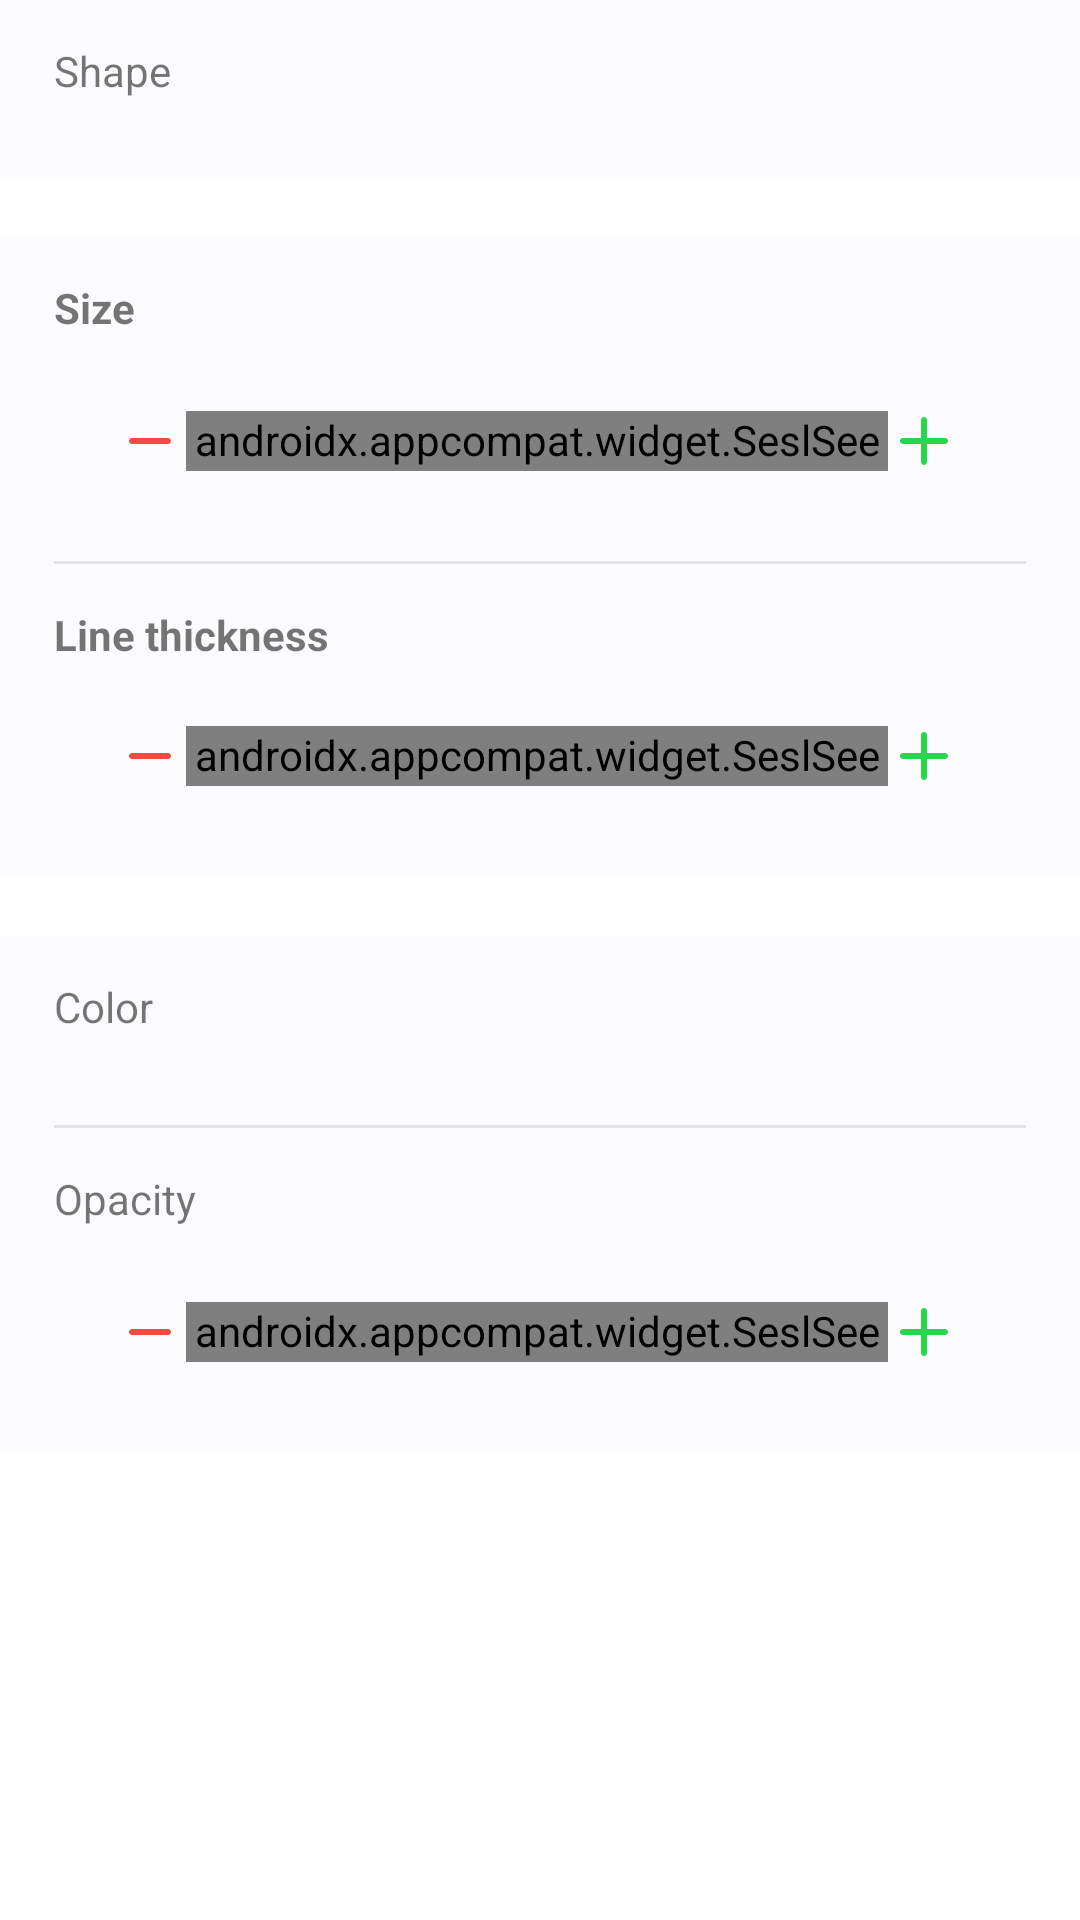

Here is an Android app screen rendered from its layout file. Give the layout XML and the strings, colors and styles it references.
<!-- AndroidManifest.xml: fallback theme Theme.MaterialComponents.DayNight.NoActionBar -->
<!-- res/layout/layout_reticle_settings.xml -->
<?xml version="1.0" encoding="utf-8"?>
<androidx.constraintlayout.widget.ConstraintLayout
    android:id="@id/cl_reticle_settings"
    android:layout_width="fill_parent"
    android:layout_height="wrap_content"
    xmlns:android="http://schemas.android.com/apk/res/android"
    xmlns:app="http://schemas.android.com/apk/res-auto">
    <LinearLayout
        android:orientation="vertical"
        android:id="@id/ll_reticle_shape_section"
        android:background="@color/hpp_main_tile_background"
        android:layout_width="fill_parent"
        android:layout_height="wrap_content"
        android:paddingVertical="@dimen/list_padding_height"
        app:layout_constraintTop_toTopOf="parent">
        <TextView
            android:layout_width="wrap_content"
            android:layout_height="wrap_content"
            android:layout_marginBottom="@dimen/empty_space_height"
            android:text="@string/reticle_shape_label"
            android:layout_marginHorizontal="@dimen/list_padding_width"
            style="@style/HoneyPlayPlus.TextAppearance.Title" />
        <androidx.recyclerview.widget.RecyclerView
            android:id="@id/rv_reticle_shapes"
            android:clipToPadding="false"
            android:layout_width="fill_parent"
            android:layout_height="wrap_content"
            android:paddingHorizontal="@dimen/list_padding_width" />
    </LinearLayout>
    <LinearLayout
        android:orientation="vertical"
        android:id="@id/ll_reticle_settings_group_size_stroke_width"
        android:background="@color/hpp_main_tile_background"
        android:layout_width="fill_parent"
        android:layout_height="wrap_content"
        android:layout_marginTop="@dimen/empty_space_height_wide"
        app:layout_constraintTop_toBottomOf="@id/ll_reticle_shape_section">
        <LinearLayout
            android:orientation="vertical"
            android:id="@id/ll_size_slider_card"
            android:layout_width="fill_parent"
            android:layout_height="wrap_content"
            android:paddingHorizontal="@dimen/list_padding_width"
            android:paddingVertical="@dimen/list_padding_height">
            <TextView
                android:textStyle="bold"
                android:id="@id/tv_size_label"
                android:layout_width="wrap_content"
                android:layout_height="wrap_content"
                android:layout_marginBottom="@dimen/empty_space_height_description"
                android:text="@string/reticle_size"
                style="@style/HoneyPlayPlus.TextAppearance.Title" />
            <LinearLayout
                android:gravity="center_vertical"
                android:orientation="horizontal"
                android:paddingTop="7.0dip"
                android:paddingBottom="14.0dip"
                android:layout_width="fill_parent"
                android:layout_height="wrap_content"
                android:paddingStart="20.0dip"
                android:paddingEnd="22.0dip">
                <ImageButton
                    android:id="@id/btn_size_decrease"
                    android:background="?selectableItemBackgroundBorderless"
                    android:layout_width="24.0dip"
                    android:layout_height="24.0dip"
                    android:src="@drawable/ic_minus"
                    android:contentDescription="@string/size_decrease" />
                <androidx.appcompat.widget.SeslSeekBar
                    android:id="@id/slider_reticle_size"
                    android:layout_width="0.0dip"
                    android:layout_height="20.0dip"
                    android:layout_weight="1.0" />
                <ImageButton
                    android:id="@id/btn_size_increase"
                    android:background="?selectableItemBackgroundBorderless"
                    android:layout_width="24.0dip"
                    android:layout_height="24.0dip"
                    android:src="@drawable/ic_plus"
                    android:contentDescription="@string/size_increase" />
            </LinearLayout>
        </LinearLayout>
        <View
            android:background="@color/col_list_border"
            android:layout_width="fill_parent"
            android:layout_height="1.0dip"
            android:layout_marginHorizontal="@dimen/list_padding_width" />
        <LinearLayout
            android:orientation="vertical"
            android:id="@id/ll_stroke_slider_card"
            android:layout_width="fill_parent"
            android:layout_height="wrap_content"
            android:paddingHorizontal="@dimen/list_padding_width"
            android:paddingVertical="@dimen/list_padding_height">
            <TextView
                android:textStyle="bold"
                android:id="@id/tv_stroke_label"
                android:layout_width="wrap_content"
                android:layout_height="wrap_content"
                android:layout_marginBottom="@dimen/empty_space_height"
                android:text="@string/reticle_stroke_width"
                style="@style/HoneyPlayPlus.TextAppearance.Title" />
            <LinearLayout
                android:gravity="center_vertical"
                android:orientation="horizontal"
                android:paddingTop="7.0dip"
                android:paddingBottom="14.0dip"
                android:layout_width="fill_parent"
                android:layout_height="wrap_content"
                android:paddingStart="20.0dip"
                android:paddingEnd="22.0dip">
                <ImageButton
                    android:id="@id/btn_stroke_decrease"
                    android:background="?selectableItemBackgroundBorderless"
                    android:layout_width="24.0dip"
                    android:layout_height="24.0dip"
                    android:src="@drawable/ic_minus"
                    android:contentDescription="@string/stroke_decrease" />
                <androidx.appcompat.widget.SeslSeekBar
                    android:id="@id/slider_reticle_stroke"
                    android:layout_width="0.0dip"
                    android:layout_height="20.0dip"
                    android:layout_weight="1.0" />
                <ImageButton
                    android:id="@id/btn_stroke_increase"
                    android:background="?selectableItemBackgroundBorderless"
                    android:layout_width="24.0dip"
                    android:layout_height="24.0dip"
                    android:src="@drawable/ic_plus"
                    android:contentDescription="@string/stroke_increase" />
            </LinearLayout>
        </LinearLayout>
    </LinearLayout>
    <LinearLayout
        android:orientation="vertical"
        android:id="@id/ll_reticle_settings_group_color_opacity"
        android:background="@color/hpp_main_tile_background"
        android:layout_width="fill_parent"
        android:layout_height="wrap_content"
        android:layout_marginTop="@dimen/empty_space_height_wide"
        app:layout_constraintTop_toBottomOf="@id/ll_reticle_settings_group_size_stroke_width">
        <LinearLayout
            android:orientation="vertical"
            android:id="@id/ll_reticle_color_section"
            android:layout_width="fill_parent"
            android:layout_height="wrap_content"
            android:paddingVertical="@dimen/list_padding_height">
            <TextView
                android:layout_width="wrap_content"
                android:layout_height="wrap_content"
                android:layout_marginBottom="16.0dip"
                android:text="@string/reticle_color_label"
                android:layout_marginHorizontal="@dimen/list_padding_width"
                style="@style/HoneyPlayPlus.TextAppearance.Title" />
            <androidx.recyclerview.widget.RecyclerView
                android:id="@id/rv_reticle_colors"
                android:clipToPadding="false"
                android:layout_width="fill_parent"
                android:layout_height="wrap_content"
                android:paddingHorizontal="@dimen/list_padding_width" />
        </LinearLayout>
        <View
            android:background="@color/col_list_border"
            android:layout_width="fill_parent"
            android:layout_height="1.0dip"
            android:layout_marginHorizontal="@dimen/list_padding_width" />
        <LinearLayout
            android:orientation="vertical"
            android:id="@id/ll_opacity_slider_card"
            android:layout_width="fill_parent"
            android:layout_height="wrap_content"
            android:paddingHorizontal="@dimen/list_padding_width"
            android:paddingVertical="@dimen/list_padding_height">
            <TextView
                android:id="@id/tv_opacity_label"
                android:layout_width="wrap_content"
                android:layout_height="wrap_content"
                android:layout_marginBottom="@dimen/empty_space_height_description"
                android:text="@string/reticle_opacity"
                style="@style/HoneyPlayPlus.TextAppearance.Title" />
            <LinearLayout
                android:gravity="center_vertical"
                android:orientation="horizontal"
                android:paddingTop="7.0dip"
                android:paddingBottom="14.0dip"
                android:layout_width="fill_parent"
                android:layout_height="wrap_content"
                android:paddingStart="20.0dip"
                android:paddingEnd="22.0dip">
                <ImageButton
                    android:id="@id/btn_opacity_decrease"
                    android:background="?selectableItemBackgroundBorderless"
                    android:layout_width="24.0dip"
                    android:layout_height="24.0dip"
                    android:src="@drawable/ic_minus"
                    android:contentDescription="@string/opacity_decrease" />
                <androidx.appcompat.widget.SeslSeekBar
                    android:id="@id/slider_reticle_opacity"
                    android:layout_width="0.0dip"
                    android:layout_height="20.0dip"
                    android:layout_weight="1.0" />
                <ImageButton
                    android:id="@id/btn_opacity_increase"
                    android:background="?selectableItemBackgroundBorderless"
                    android:layout_width="24.0dip"
                    android:layout_height="24.0dip"
                    android:src="@drawable/ic_plus"
                    android:contentDescription="@string/opacity_increase" />
            </LinearLayout>
        </LinearLayout>
    </LinearLayout>
</androidx.constraintlayout.widget.ConstraintLayout>
<!-- resources referenced by this layout -->
<resources>
  <color name="col_list_border">#ffe4e4e7</color>
  <color name="hpp_main_tile_background">@color/sesl_background_color_light</color>
  <dimen name="empty_space_height">12.0dip</dimen>
  <dimen name="empty_space_height_description">16.0dip</dimen>
  <dimen name="empty_space_height_wide">20.0dip</dimen>
  <dimen name="list_padding_height">14.0dip</dimen>
  <dimen name="list_padding_width">18.0dip</dimen>
  <!-- drawable ic_minus (drawable) -->
  <?xml version="1.0" encoding="utf-8"?>
  <vector
      android:height="24.0dip"
      android:width="24.0dip"
      android:viewportWidth="24.0"
      android:viewportHeight="24.0"
      xmlns:android="http://schemas.android.com/apk/res/android">
      <path
          android:fillColor="@color/minus_red"
          android:pathData="M18,11H6c-0.55,0 -1,0.45 -1,1s0.45,1 1,1h12c0.55,0 1,-0.45 1,-1s-0.45,-1 -1,-1z"
          android:strokeWidth="2.0" />
  </vector>
  <!-- drawable ic_plus (drawable) -->
  <?xml version="1.0" encoding="utf-8"?>
  <vector
      android:height="24.0dip"
      android:width="24.0dip"
      android:viewportWidth="24.0"
      android:viewportHeight="24.0"
      xmlns:android="http://schemas.android.com/apk/res/android">
      <path
          android:fillColor="@color/plus_green"
          android:pathData="M19,13h-6v6c0,0.55 -0.45,1 -1,1s-1,-0.45 -1,-1v-6H5c-0.55,0 -1,-0.45 -1,-1s0.45,-1 1,-1h6V5c0,-0.55 0.45,-1 1,-1s1,0.45 1,1v6h6c0.55,0 1,0.45 1,1s-0.45,1 -1,1z" />
  </vector>
  <string name="opacity_decrease">Decrease opacity</string>
  <string name="opacity_increase">Increase opacity</string>
  <string name="reticle_color_label">Color</string>
  <string name="reticle_opacity">Opacity</string>
  <string name="reticle_shape_label">Shape</string>
  <string name="reticle_size">Size</string>
  <string name="reticle_stroke_width">Line thickness</string>
  <string name="size_decrease">Decrease size</string>
  <string name="size_increase">Increase size</string>
  <string name="stroke_decrease">Decrease thickness</string>
  <string name="stroke_increase">Increase thickness</string>
  <color name="sesl_background_color_light">@color/sesl_gray_L1</color>
  <color name="minus_red">#fff54a42</color>
  <color name="plus_green">#ff26d64b</color>
  <color name="sesl_gray_L1">#fffcfcff</color>
</resources>
